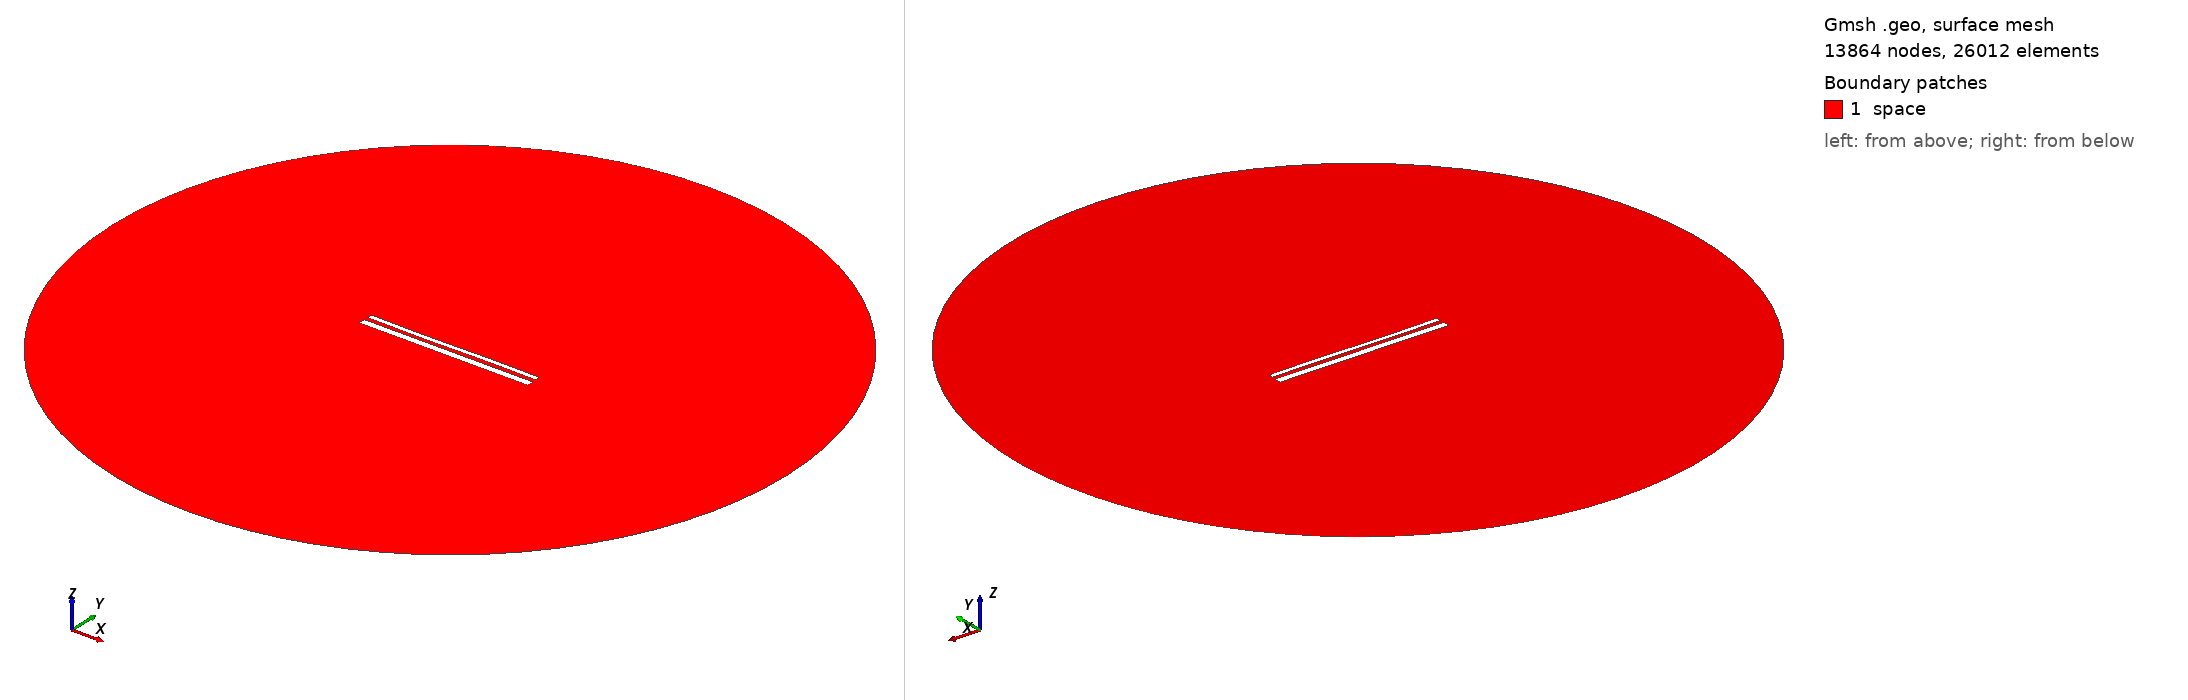

Gmsh geometry script, surface-meshed: 13864 nodes, 26012 surface elements. Boundary patches (legend numbers): 1 space. Left view from above one corner, right view from below the opposite corner. Legend entries are the model's physical surfaces. The drawing asked Gmsh for element sizes between 1% and 20% of the model's largest extent; the script's own settings can give other sizes.

=== 14028.geo (drawn) ===
//---------------------------------------
// Geometry kernel
//---------------------------------------

SetFactory("OpenCASCADE");



//---------------------------------------
// Parameters of the geometry
//---------------------------------------

// Overetch of the upper plate
overetch = 0.5;

// Distance between the plates
distance = 2.0;

// Discretization over the x axis (for the deformation)
nx = 50; 

// Length of the plate
L = 100 - overetch; 

// Number of modes
n = 4; 

// 1st mode coefficient
coeff(1) = 0.0;
beta(1) = 0.596864 * 3.1415926535 / L;

// 2nd mode coefficient
coeff(2) = -0.075;
beta(2) = 1.49418 * 3.1415926535 / L;

// 3rd mode coefficient
coeff(3) = -0.15;
beta(3) = 2.50025 * 3.1415926535 / L;

// 4th mode coefficient
coeff(4) = 0.0;
beta(4) = 3.49999 * 3.1415926535 / L;



//---------------------------------------
// Upper plate (deformed rectangle)
//---------------------------------------

// Coordiantes of the upper plate
xmin = -50;
xmax = 50 - overetch;

// Height of the upper plate
yheight = 4 - 2 * overetch;

// Indexes of the points
UpperID[] = {};
LowerID[] = {};
LeftID[] = {};
RightID[] = {};

// Point index
p = 1;

// Horizontal edges
For i In {1:nx}
    x = xmin + (i-1)*(xmax - xmin)/(nx-1);

    y_bottom = distance / 2 + overetch;
    For j In {1:n}
        C = (Cosh(beta(j)*L) + Cos(beta(j)*L)) / (Sinh(beta(j)*L) + Sin(beta(j)*L));
        y_bottom  = y_bottom + coeff(j) * (Cosh(beta(j)*(x+50)) - Cos(beta(j)*(x+50)) - C * (Sinh(beta(j)*(x+50)) - Sin(beta(j)*(x+50))));
    EndFor

    y_top = y_bottom + yheight;

    Point(p) = {x, y_top, 0, 1.0};
    UpperID[i] = p;
    p = p + 1;

    Point(p) = {x, y_bottom, 0, 1.0};
    LowerID[i] = p;
    p = p + 1;
EndFor

// Create point lists
UpperPts[] = {}; LowerPts[] = {};
For i In {1:nx}
  UpperPts[] += {UpperID[i]};
  LowerPts[] += {LowerID[i]};
EndFor

// Build splines
Spline(1) = {UpperPts[]};
Spline(2) = {LowerPts[]};
Line(3) = {LowerPts[nx-1], UpperPts[nx-1]};
Line(4) = {LowerPts[0], UpperPts[0]};

// Build the plane surface
Curve Loop(1) = {2, 3, -1, -4};
Plane Surface(1) = {1};



//---------------------------------------
// Lower plate (rectangle)
//---------------------------------------

// Vertices
Point(1001) = {-50, -1, 0, 1.0};
Point(1002) = { 50, -1, 0, 1.0};
Point(1003) = { 50,  -5, 0, 1.0};
Point(1004) = {-50,  -5, 0, 1.0};

// Edges
Line(5) = {1001, 1002};
Line(6) = {1002, 1003};
Line(7) = {1003, 1004};
Line(8) = {1004, 1001};

// Plane surface
Line Loop(2) = {5, 6, 7, 8};
Plane Surface(2) = {2}; 



//---------------------------------------
// Outer (fictious) boundary
//---------------------------------------

// Points
Point(1005) = {0, 0, 0};       // Center
Point(1006) = {200, 0, 0};     // Start point
Point(1007) = {0, 200, 0};     // 90 degrees
Point(1008) = {-200, 0, 0};    // 180 degrees
Point(1009) = {0, -200, 0};    // 270 degrees

// Circle arcs (each needs start, center, end)
Circle(9) = {1006, 1005, 1007};
Circle(10) = {1007, 1005, 1008};
Circle(11) = {1008, 1005, 1009};
Circle(12) = {1009, 1005, 1006};

// Plane surface for the entire domain
Curve Loop(3) = {9, 10, 11, 12};
Surface(3) = {3};

// Subtract the plates from the whole domain to obtain the actual domain where we want to solve the equations
BooleanDifference{ Surface{3}; Delete; }{ Surface{1}; Surface{2}; Delete; }




//---------------------------------------
// Transfinite Lines/Curves
//---------------------------------------

// Set the number of points on the boundaries
r = 7;

// Plates
Transfinite Curve {1, 2} = 50*r Using Progression 1;
Transfinite Curve {3, 4} = 2*r Using Progression 1;
Transfinite Line {5, 7} = 50*r Using Progression 1;
Transfinite Line {6, 8} = 2*r Using Progression 1;

// Outer boundary
Transfinite Line {9, 10, 11, 12} = 20 Using Progression 1;



//---------------------------------------
// Physical groups
//---------------------------------------                

// Physical curves (boundaries)
Physical Line("force_segment", 10) = {2};
Physical Line("upper_plate", 11) = {1, 3, 4};
Physical Line("lower_plate", 12) = {5, 6, 7, 8};
Physical Line("boundary", 20) = {9, 10, 11, 12};

// Physical Surfaces
Physical Surface("space", 30) = {3};



//---------------------------------------
// 6. Generate the Mesh
//---------------------------------------

// 2D mesh generation
Mesh 2;
